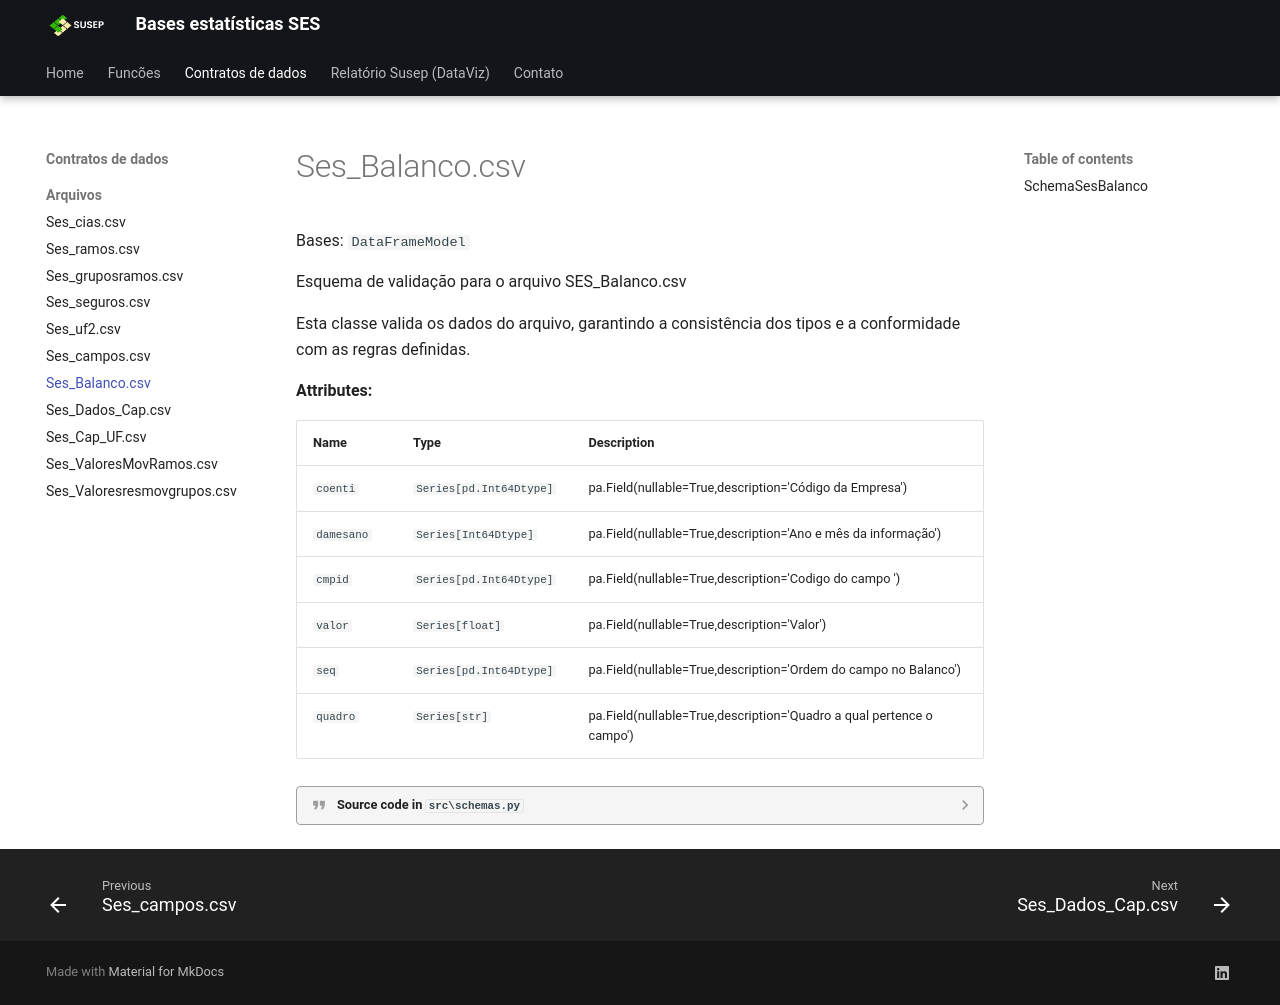

repository: ThiagoHolandaRamalho/WS_SUSEP_SES · page: schemas/schema_SesBalanco/index.html · generator: mkdocs

::: src.schemas.SchemaSesBalanco
